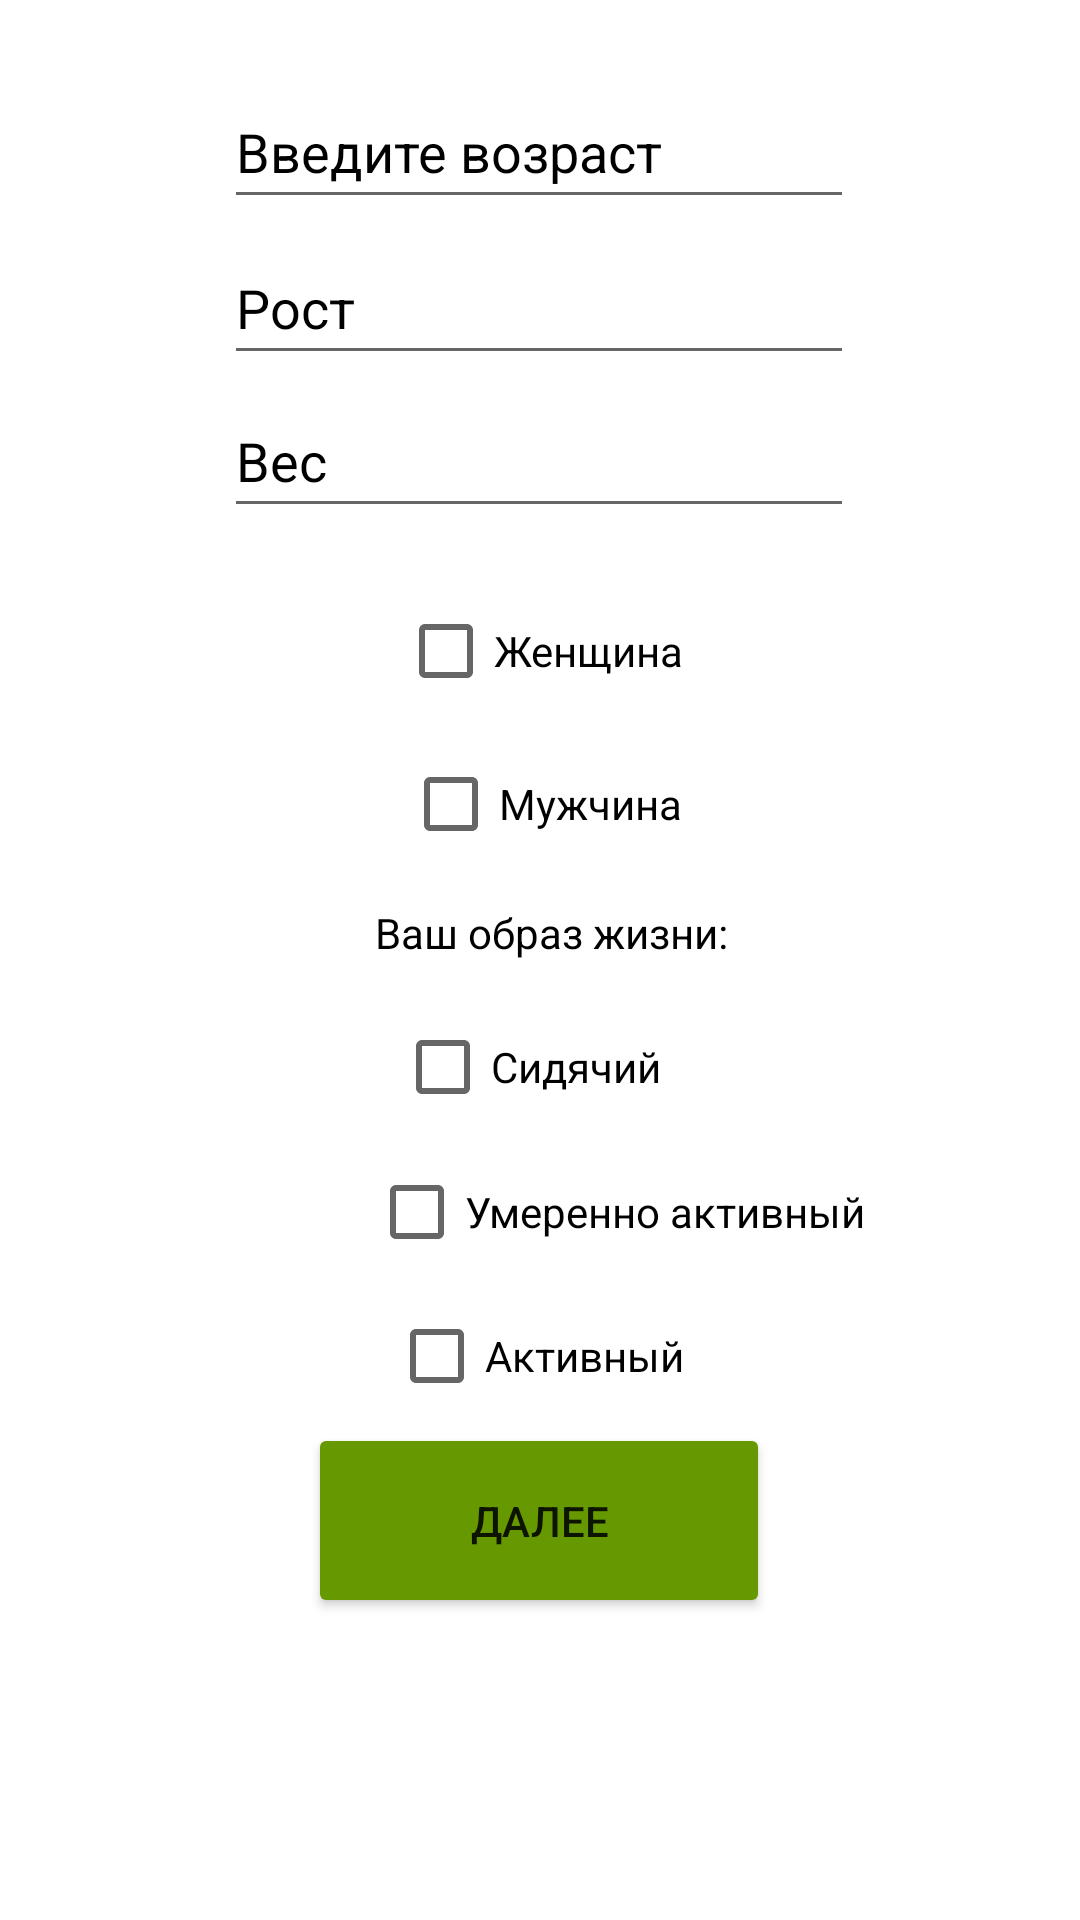

Here is an Android app screen rendered from its layout file. Give the layout XML and the strings, colors and styles it references.
<!-- AndroidManifest.xml: application theme Theme.GoodFood -->
<!-- res/layout/activity_main.xml -->
<?xml version="1.0" encoding="utf-8"?>
<androidx.constraintlayout.widget.ConstraintLayout xmlns:android="http://schemas.android.com/apk/res/android"
    xmlns:app="http://schemas.android.com/apk/res-auto"
    xmlns:tools="http://schemas.android.com/tools"
    android:layout_width="match_parent"
    android:layout_height="match_parent"
    android:background="@color/white"
    tools:context=".MainActivity">

    <EditText
        android:id="@+id/age"
        android:layout_width="wrap_content"
        android:layout_height="wrap_content"
        android:autofillHints=""
        android:ems="10"
        android:hint="@string/ageofme"
        android:inputType="textPersonName"
        android:minHeight="48dp"
        android:textColorHint="@color/black"
        app:layout_constraintBottom_toBottomOf="parent"
        app:layout_constraintEnd_toEndOf="parent"
        app:layout_constraintHorizontal_bias="0.497"
        app:layout_constraintStart_toStartOf="parent"
        app:layout_constraintTop_toTopOf="parent"
        app:layout_constraintVertical_bias="0.042" />

    <EditText
        android:id="@+id/tall"
        android:layout_width="wrap_content"
        android:layout_height="wrap_content"
        android:ems="10"
        android:hint="@string/tsall"
        android:inputType="textPersonName"
        android:minHeight="48dp"
        android:textColorHint="@color/black"
        app:layout_constraintBottom_toBottomOf="parent"
        app:layout_constraintEnd_toEndOf="parent"
        app:layout_constraintHorizontal_bias="0.497"
        app:layout_constraintStart_toStartOf="parent"
        app:layout_constraintTop_toTopOf="parent"
        app:layout_constraintVertical_bias="0.13"
        android:autofillHints="" />

    <EditText
        android:id="@+id/weight"
        android:layout_width="wrap_content"
        android:layout_height="wrap_content"
        android:ems="10"
        android:hint="@string/weight"
        android:inputType="textPersonName"
        android:minHeight="48dp"
        android:textColorHint="@color/black"
        app:layout_constraintBottom_toBottomOf="parent"
        app:layout_constraintEnd_toEndOf="parent"
        app:layout_constraintHorizontal_bias="0.497"
        app:layout_constraintStart_toStartOf="parent"
        app:layout_constraintTop_toTopOf="parent"
        app:layout_constraintVertical_bias="0.216"
        android:autofillHints=""
        tools:ignore="TextFields" />

    <Button
        android:id="@+id/next"
        android:layout_width="154dp"
        android:layout_height="65dp"
        android:backgroundTint="@android:color/holo_green_dark"
        android:text="@string/nexty"
        app:layout_constraintBottom_toBottomOf="parent"
        app:layout_constraintEnd_toEndOf="parent"
        app:layout_constraintHorizontal_bias="0.498"
        app:layout_constraintStart_toStartOf="parent"
        app:layout_constraintTop_toTopOf="parent"
        app:layout_constraintVertical_bias="0.825" />

    <CheckBox
        android:id="@+id/woman"
        android:layout_width="wrap_content"
        android:layout_height="wrap_content"
        android:text="@string/woman"

        app:layout_constraintBottom_toBottomOf="parent"
        app:layout_constraintEnd_toEndOf="parent"
        app:layout_constraintHorizontal_bias="0.501"
        app:layout_constraintStart_toStartOf="parent"
        app:layout_constraintTop_toTopOf="parent"
        app:layout_constraintVertical_bias="0.326" />

    <CheckBox
        android:id="@+id/man"
        android:layout_width="wrap_content"
        android:layout_height="wrap_content"
        android:text="@string/man"

        app:layout_constraintBottom_toBottomOf="parent"
        app:layout_constraintEnd_toEndOf="parent"
        app:layout_constraintHorizontal_bias="0.503"
        app:layout_constraintStart_toStartOf="parent"
        app:layout_constraintTop_toTopOf="parent"
        app:layout_constraintVertical_bias="0.412" />

    <TextView
        android:id="@+id/textView19"
        android:layout_width="wrap_content"
        android:layout_height="wrap_content"
        android:text="@string/Omff"
        android:textColor="@color/black"

        app:layout_constraintBottom_toBottomOf="parent"
        app:layout_constraintEnd_toEndOf="parent"
        app:layout_constraintHorizontal_bias="0.516"
        app:layout_constraintStart_toStartOf="parent"
        app:layout_constraintTop_toTopOf="parent"
        app:layout_constraintVertical_bias="0.485" />

    <CheckBox
        android:id="@+id/passive"
        android:layout_width="wrap_content"
        android:layout_height="wrap_content"
        android:text="@string/passive"

        app:layout_constraintBottom_toBottomOf="parent"
        app:layout_constraintEnd_toEndOf="parent"
        app:layout_constraintHorizontal_bias="0.485"
        app:layout_constraintStart_toStartOf="parent"
        app:layout_constraintTop_toTopOf="parent"
        app:layout_constraintVertical_bias="0.56" />

    <CheckBox
        android:id="@+id/middleactive"
        android:layout_width="wrap_content"
        android:layout_height="wrap_content"
        android:text="@string/middleactive"

        app:layout_constraintBottom_toBottomOf="parent"
        app:layout_constraintEnd_toEndOf="parent"
        app:layout_constraintHorizontal_bias="0.632"
        app:layout_constraintStart_toStartOf="parent"
        app:layout_constraintTop_toTopOf="parent"
        app:layout_constraintVertical_bias="0.642" />

    <CheckBox
        android:id="@+id/veryactive"
        android:layout_width="wrap_content"
        android:layout_height="wrap_content"
        android:layout_marginBottom="92dp"
        android:text="@string/active"

        app:layout_constraintBottom_toBottomOf="parent"
        app:layout_constraintEnd_toEndOf="parent"
        app:layout_constraintHorizontal_bias="0.496"
        app:layout_constraintStart_toStartOf="parent"
        app:layout_constraintTop_toBottomOf="@+id/middleactive"
        app:layout_constraintVertical_bias="0.0" />

</androidx.constraintlayout.widget.ConstraintLayout>
<!-- resources referenced by this layout -->
<resources>
  <string name="Omff">Ваш образ жизни:</string>
  <string name="active">Активный</string>
  <string name="ageofme">Введите возраст</string>
  <string name="man">Мужчина</string>
  <string name="middleactive">Умеренно активный</string>
  <string name="nexty">Далее</string>
  <string name="passive">Сидячий</string>
  <string name="tsall">Рост</string>
  <string name="weight">Вес</string>
  <string name="woman">Женщина</string>
  <style name="Theme.GoodFood" parent="Theme.MaterialComponents.DayNight.DarkActionBar">
          
          <item name="colorPrimary">@color/purple_500</item>
          <item name="colorPrimaryVariant">@color/purple_700</item>
          <item name="colorOnPrimary">@color/white</item>
          
          <item name="colorSecondary">@color/teal_200</item>
          <item name="colorSecondaryVariant">@color/teal_700</item>
          <item name="colorOnSecondary">@color/black</item>
          
          <item name="android:statusBarColor">?attr/colorPrimaryVariant</item>
          
      </style>
  <!-- not gathered from this repository: default colours our renderer supplied (Android Studio template values) -->
  <color name="purple_500">#FF6200EE</color>
  <color name="purple_700">#FF3700B3</color>
  <color name="teal_200">#FF03DAC5</color>
  <color name="teal_700">#FF018786</color>
  <color name="black">#FF000000</color>
  <color name="white">#FFFFFFFF</color>
</resources>
